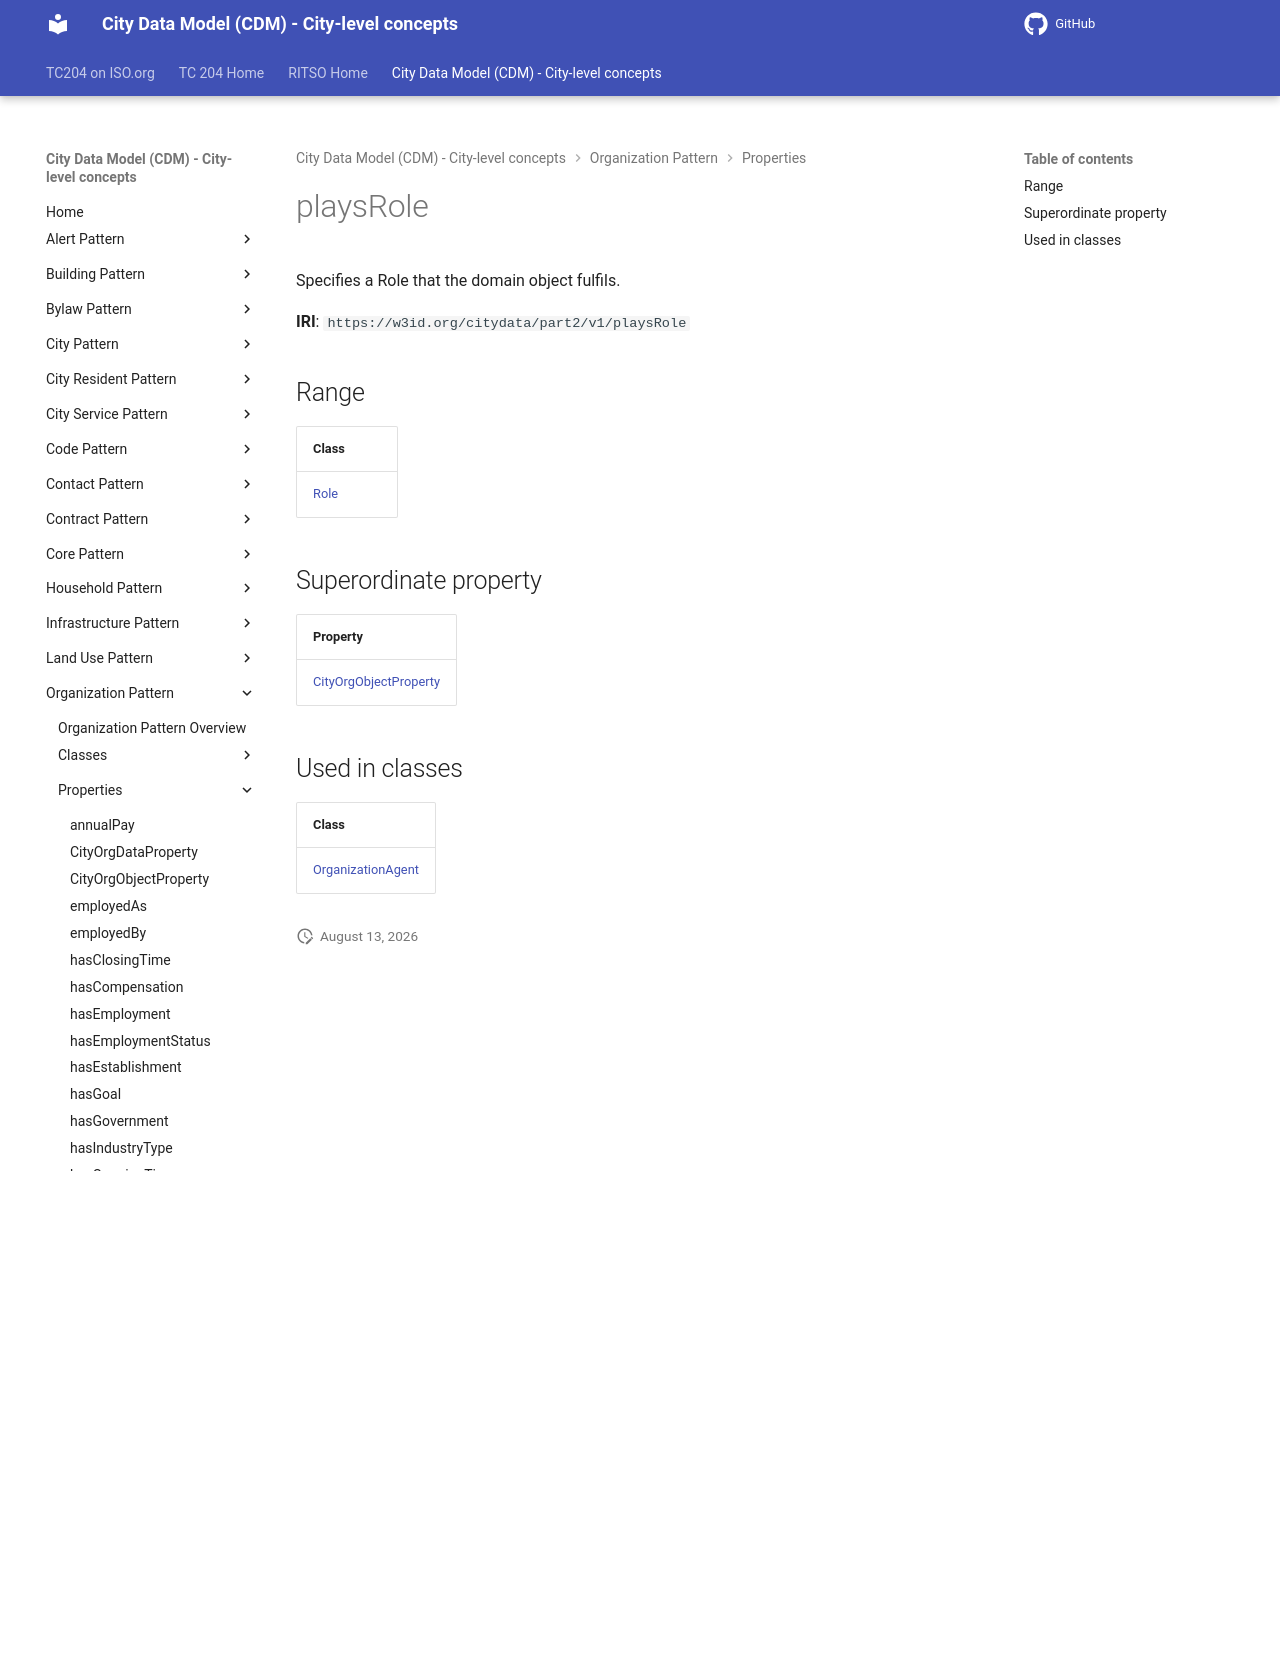

repository: ISO-TC204/ontology-cdm-p2 · page: v1.3.2-alpha.1/properties/playsRole/index.html · generator: mkdocs

# playsRole

Specifies a Role that the domain object fulfils.

**IRI**: `https://w3id.org/citydata/part2/v1/playsRole`

## Range

| Class |
|-------|
| [Role](../classes/Role.md) |

## Superordinate property

| Property |
|-------|
| [CityOrgObjectProperty](CityOrgObjectProperty.md) |

## Used in classes

| Class |
|-------|
| [OrganizationAgent](../classes/OrganizationAgent.md) |
